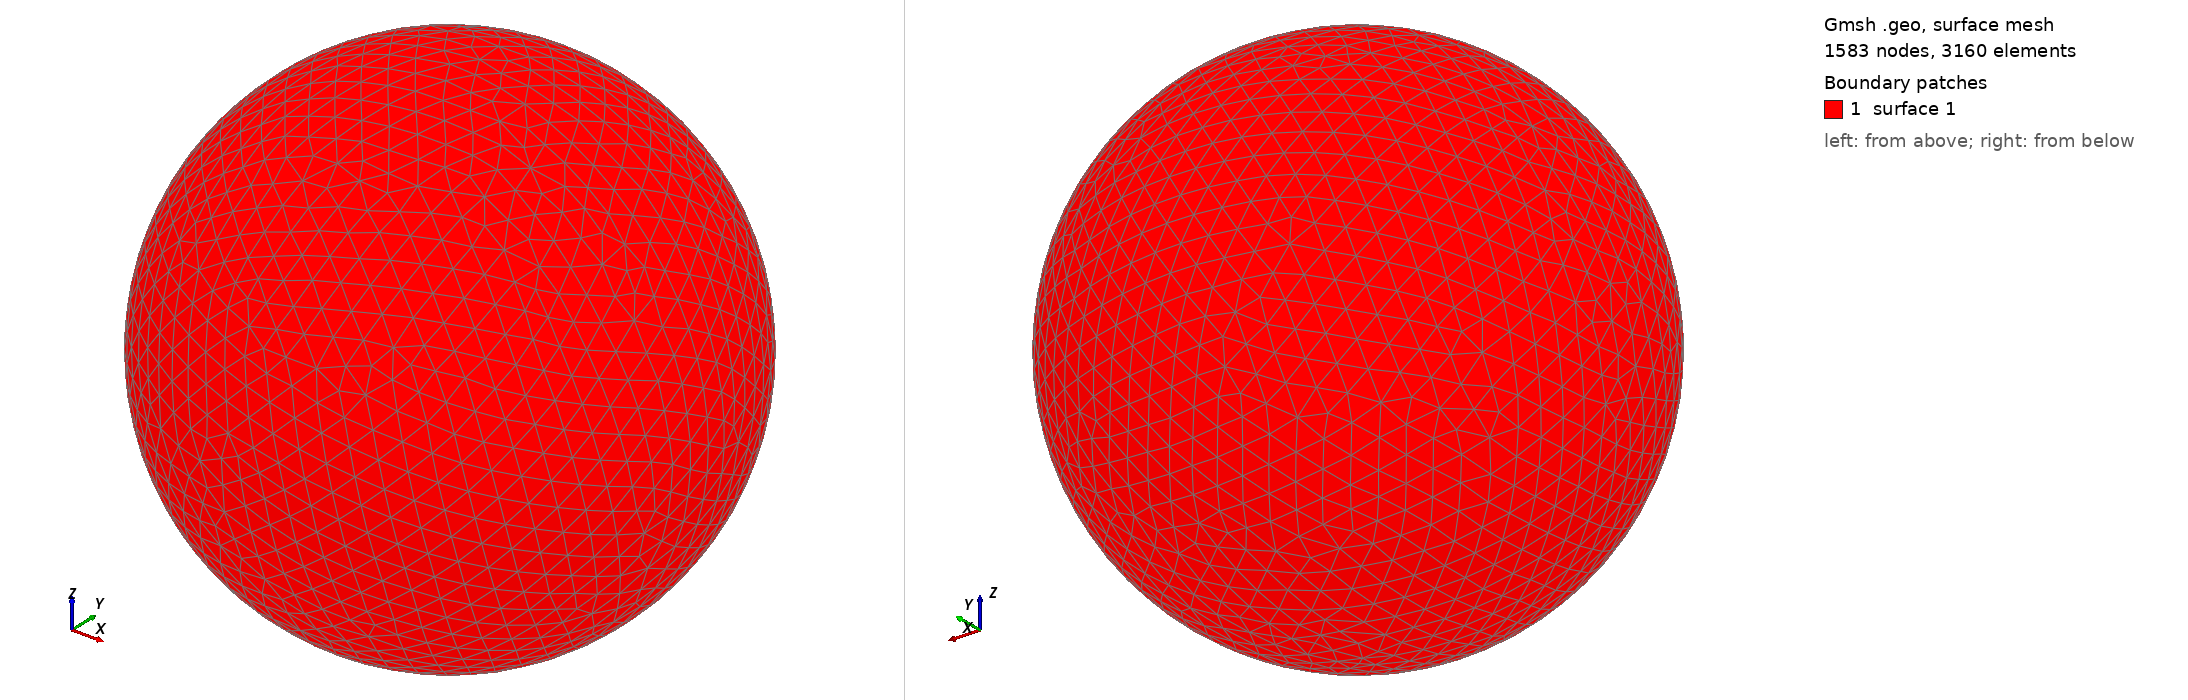

Gmsh geometry script, surface-meshed: 1583 nodes, 3160 surface elements. Boundary patches (legend numbers): 1 surface 1. Left view from above one corner, right view from below the opposite corner. The script declares no physical surfaces, so the legend lists its geometric surfaces. The drawing asked Gmsh for element sizes between 1% and 20% of the model's largest extent; the script's own settings can give other sizes.

=== shot2666.geo (drawn) ===
SetFactory("OpenCASCADE");
Point(1) = {0,0,0,0};
Sphere(1) = {0,0,0,0.69850000};
MeshSize{ PointsOf{ Surface{:}; } } = 0.069850000;
Mesh.ElementOrder=1;
Mesh.Format=39;
